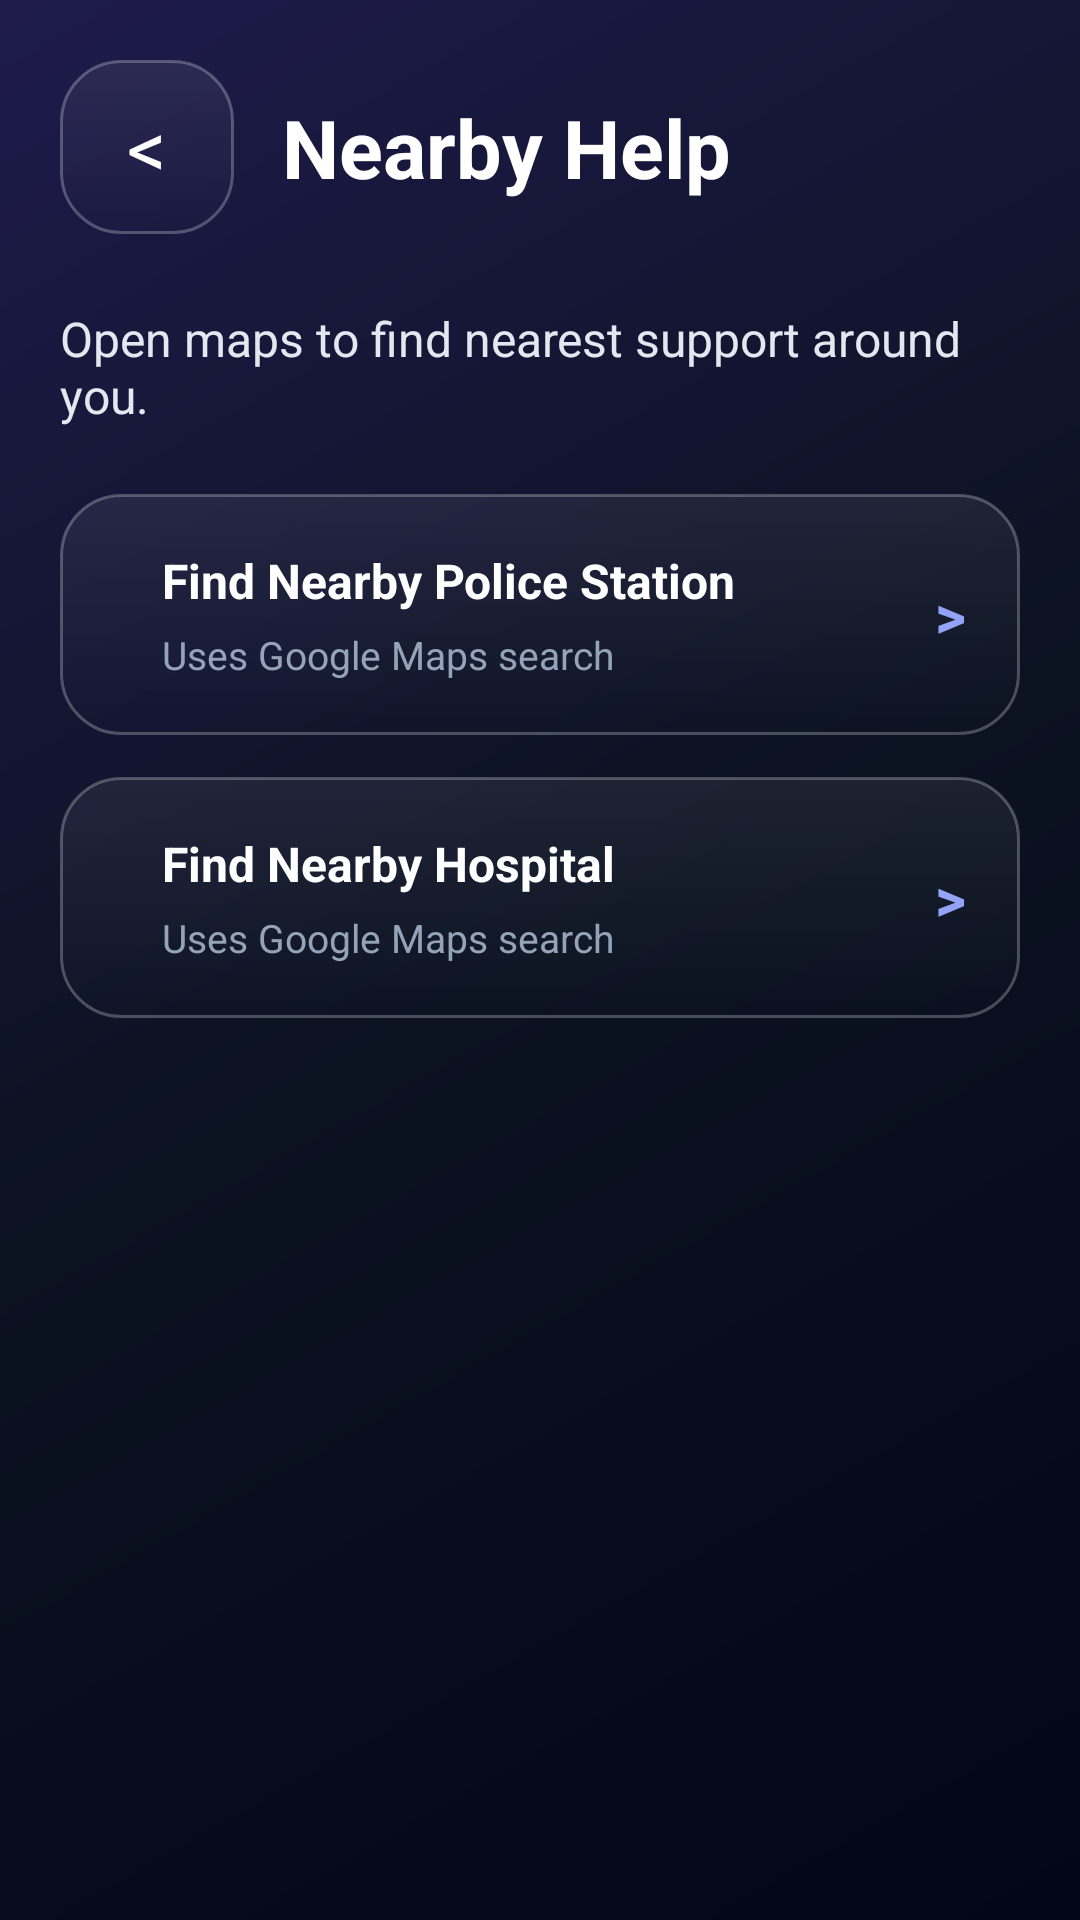

Android layout source for this screen:
<!-- AndroidManifest.xml: application theme Theme.KnowzyDemo -->
<!-- res/layout/activity_nearby_help.xml -->
<?xml version="1.0" encoding="utf-8"?>
<ScrollView xmlns:android="http://schemas.android.com/apk/res/android"
    android:layout_width="match_parent"
    android:layout_height="match_parent"
    android:background="@drawable/bg_dark_gradient"
    android:fillViewport="true">

    <LinearLayout
        android:layout_width="match_parent"
        android:layout_height="wrap_content"
        android:orientation="vertical"
        android:padding="20dp">

        <LinearLayout
            android:layout_width="match_parent"
            android:layout_height="wrap_content"
            android:gravity="center_vertical"
            android:orientation="horizontal">

            <TextView
                android:id="@+id/btnBack"
                android:layout_width="58dp"
                android:layout_height="58dp"
                android:background="@drawable/bg_glass_card"
                android:clickable="true"
                android:focusable="true"
                android:gravity="center"
                android:text="&lt;"
                android:textColor="#FFFFFF"
                android:textSize="26sp" />

            <TextView
                android:layout_width="wrap_content"
                android:layout_height="wrap_content"
                android:layout_marginStart="16dp"
                android:text="Nearby Help"
                android:textColor="#FFFFFF"
                android:textSize="27sp"
                android:textStyle="bold" />
        </LinearLayout>

        <TextView
            android:layout_width="match_parent"
            android:layout_height="wrap_content"
            android:layout_marginTop="24dp"
            android:text="Open maps to find nearest support around you."
            android:textColor="#E2E8F0"
            android:textSize="16sp" />

        <LinearLayout
            android:id="@+id/btnPolice"
            style="@style/HomeActionCardRow"
            android:layout_marginTop="22dp">

            <LinearLayout style="@style/HomeActionText">
                <TextView style="@style/HomeActionTitle" android:text="Find Nearby Police Station" />
                <TextView style="@style/HomeActionDescription" android:text="Uses Google Maps search" />
            </LinearLayout>
            <TextView style="@style/HomeActionArrow" />
        </LinearLayout>

        <LinearLayout
            android:id="@+id/btnHospital"
            style="@style/HomeActionCardRow">

            <LinearLayout style="@style/HomeActionText">
                <TextView style="@style/HomeActionTitle" android:text="Find Nearby Hospital" />
                <TextView style="@style/HomeActionDescription" android:text="Uses Google Maps search" />
            </LinearLayout>
            <TextView style="@style/HomeActionArrow" />
        </LinearLayout>
    </LinearLayout>
</ScrollView>
<!-- resources referenced by this layout -->
<resources>
  <!-- drawable bg_dark_gradient (drawable) -->
  <?xml version="1.0" encoding="utf-8"?>
  <shape xmlns:android="http://schemas.android.com/apk/res/android">
  
      <gradient
          android:startColor="#020617"
          android:centerColor="#0B1220"
          android:endColor="#1E1B4B"
          android:angle="135"/>
  
  </shape>
  <!-- drawable bg_glass_card (drawable) -->
  <?xml version="1.0" encoding="utf-8"?>
  <shape xmlns:android="http://schemas.android.com/apk/res/android">
  
      
      <solid android:color="#33FFFFFF"/>
  
      
      <corners android:radius="20dp"/>
  
      
      <stroke
          android:width="1dp"
          android:color="#40FFFFFF"/>
  
      
      <gradient
          android:startColor="#55FFFFFF"
          android:endColor="#00FFFFFF"
          android:angle="270"/>
  
  </shape>
  <style name="HomeActionArrow">
          <item name="android:layout_width">wrap_content</item>
          <item name="android:layout_height">wrap_content</item>
          <item name="android:text">&gt;</item>
          <item name="android:textColor">#93A4F7</item>
          <item name="android:textSize">20sp</item>
          <item name="android:textStyle">bold</item>
      </style>
  <style name="HomeActionCardRow">
          <item name="android:layout_width">match_parent</item>
          <item name="android:layout_height">wrap_content</item>
          <item name="android:layout_marginBottom">14dp</item>
          <item name="android:background">@drawable/bg_glass_card</item>
          <item name="android:clickable">true</item>
          <item name="android:focusable">true</item>
          <item name="android:foreground">?attr/selectableItemBackground</item>
          <item name="android:gravity">center_vertical</item>
          <item name="android:orientation">horizontal</item>
          <item name="android:padding">18dp</item>
      </style>
  <style name="HomeActionDescription">
          <item name="android:layout_width">wrap_content</item>
          <item name="android:layout_height">wrap_content</item>
          <item name="android:layout_marginTop">5dp</item>
          <item name="android:textColor">#94A3B8</item>
          <item name="android:textSize">13sp</item>
      </style>
  <style name="HomeActionText">
          <item name="android:layout_width">0dp</item>
          <item name="android:layout_height">wrap_content</item>
          <item name="android:layout_marginStart">16dp</item>
          <item name="android:layout_weight">1</item>
          <item name="android:orientation">vertical</item>
      </style>
  <style name="HomeActionTitle">
          <item name="android:layout_width">wrap_content</item>
          <item name="android:layout_height">wrap_content</item>
          <item name="android:textColor">#FFFFFF</item>
          <item name="android:textSize">16sp</item>
          <item name="android:textStyle">bold</item>
      </style>
  <style name="Theme.KnowzyDemo" parent="Base.Theme.KnowzyDemo" />
  <style name="Base.Theme.KnowzyDemo" parent="Theme.Material3.DayNight.NoActionBar">
          <item name="android:statusBarColor">#7151B7</item>
          <item name="android:navigationBarColor">#000000</item>
      </style>
</resources>
